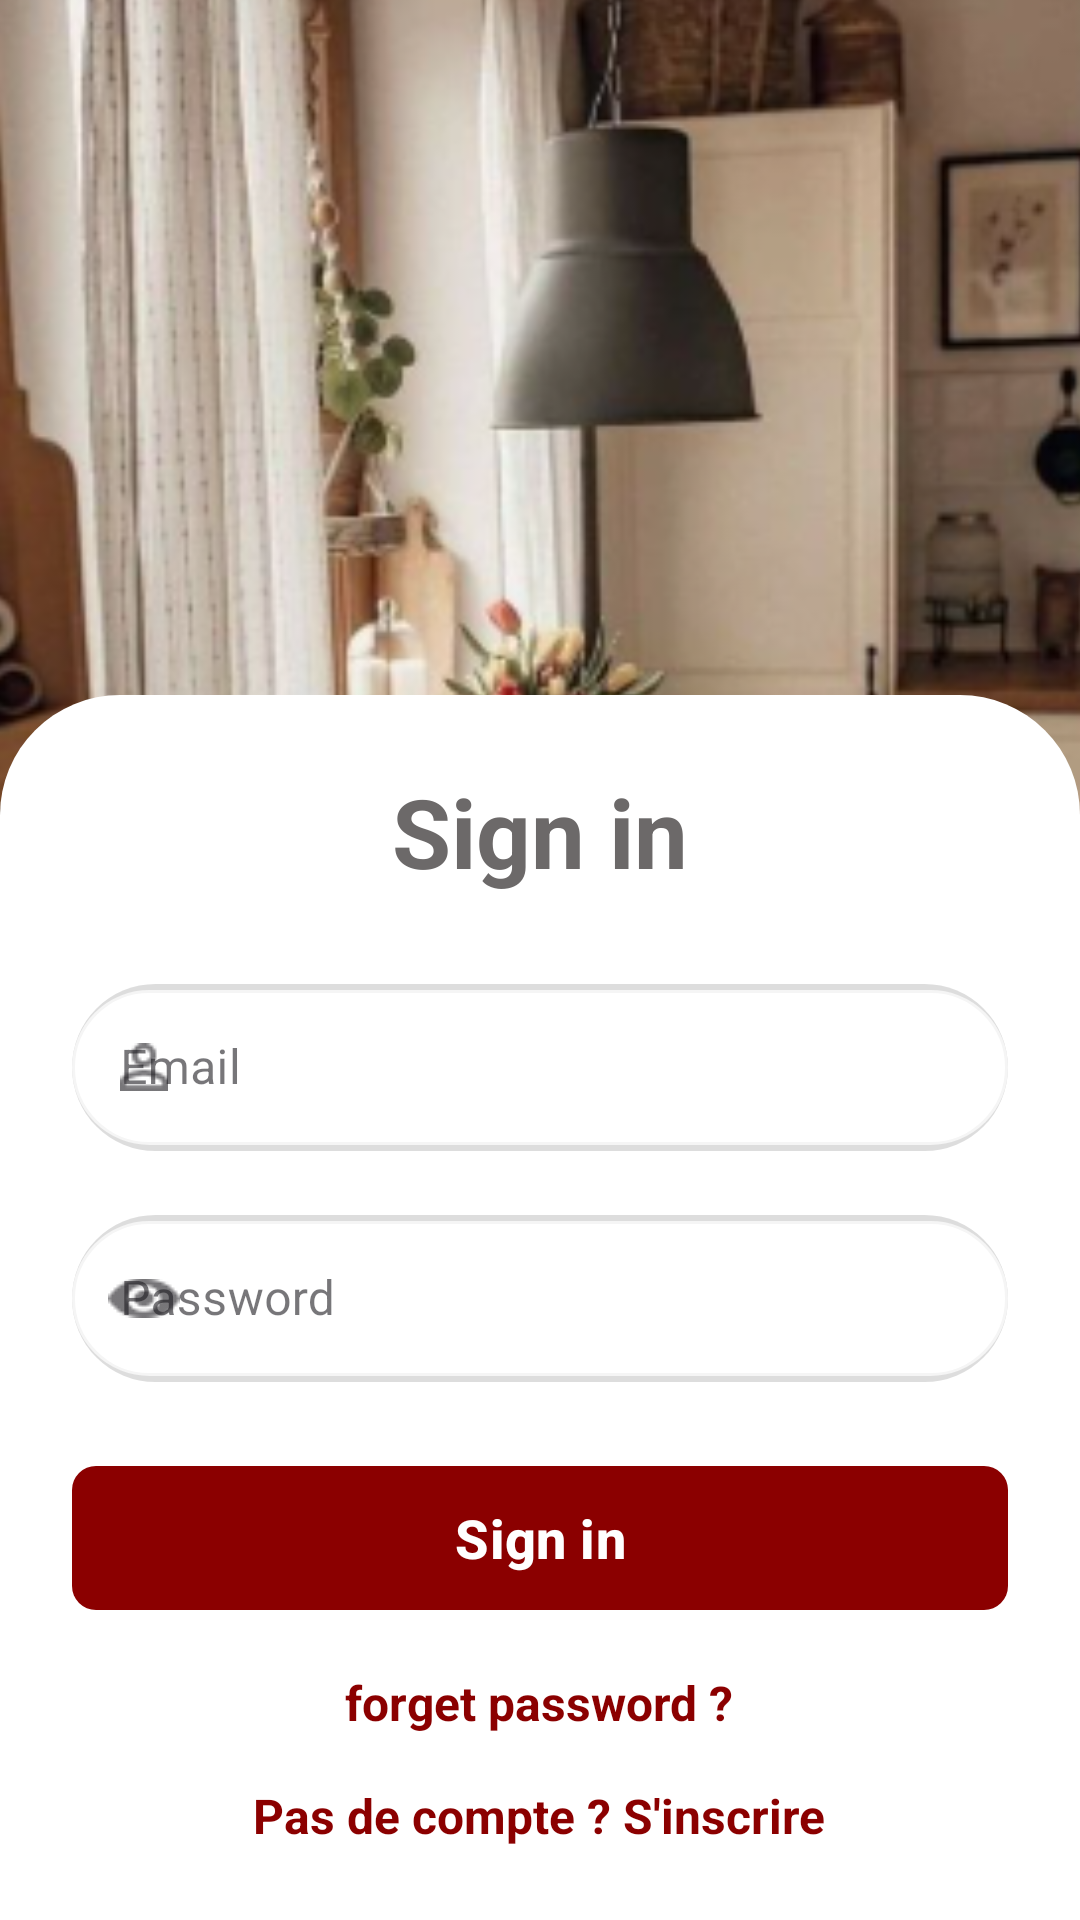

Layout XML and referenced resources for this Android screen:
<!-- AndroidManifest.xml: application theme Theme.DoceurHomeApp -->
<!-- res/layout/activity_sign_in.xml -->
<?xml version="1.0" encoding="utf-8"?>
<androidx.constraintlayout.widget.ConstraintLayout xmlns:android="http://schemas.android.com/apk/res/android"
    xmlns:app="http://schemas.android.com/apk/res-auto"
    xmlns:tools="http://schemas.android.com/tools"
    android:layout_width="match_parent"
    android:layout_height="match_parent"
    android:background="#FAFAFA"
    tools:context=".sign_in">

    
    <ImageView
        android:id="@+id/imageView4"
        android:layout_width="412dp"
        android:layout_height="494dp"
        android:scaleType="centerCrop"
        android:src="@drawable/inscreptionbacground"
        app:layout_constraintEnd_toEndOf="parent"
        app:layout_constraintStart_toStartOf="parent"
        app:layout_constraintTop_toTopOf="parent" />

    
    <LinearLayout
        android:layout_width="0dp"
        android:layout_height="wrap_content"
        android:layout_marginTop="250dp"
        android:background="@drawable/rounded_white_background"
        android:orientation="vertical"
        android:padding="24dp"
        app:layout_constraintBottom_toBottomOf="parent"
        app:layout_constraintEnd_toEndOf="parent"
        app:layout_constraintStart_toStartOf="parent">

        <TextView
            android:id="@+id/textView"
            android:layout_width="wrap_content"
            android:layout_height="wrap_content"
            android:layout_gravity="center_horizontal"
            android:layout_marginBottom="24dp"
            android:text="Sign in"
            android:textColor="#6C6969"
            android:textSize="32sp"
            android:textStyle="bold" />

        
        <com.google.android.material.textfield.TextInputLayout
            style="@style/Widget.MaterialComponents.TextInputLayout.OutlinedBox"
            android:layout_width="match_parent"
            android:layout_height="wrap_content"
            android:layout_marginBottom="16dp"
            app:boxStrokeColor="#8B0000"
            app:hintTextColor="#8B0000"
            app:startIconDrawable="@drawable/persongrona">

            <com.google.android.material.textfield.TextInputEditText
                android:id="@+id/email"
                android:layout_width="match_parent"
                android:layout_height="wrap_content"
                android:background="@drawable/edittext_rounded_shadow"
                android:hint="Email"
                android:inputType="textEmailAddress"
                android:textColor="#000000"
                android:textColorHint="#808080" />
        </com.google.android.material.textfield.TextInputLayout>

        
        <com.google.android.material.textfield.TextInputLayout
            style="@style/Widget.MaterialComponents.TextInputLayout.OutlinedBox"
            android:layout_width="match_parent"
            android:layout_height="wrap_content"
            android:layout_marginBottom="24dp"
            app:boxStrokeColor="#8B0000"
            app:hintTextColor="#8B0000"
            app:startIconDrawable="@drawable/eyesgrona">

            <com.google.android.material.textfield.TextInputEditText
                android:id="@+id/password"
                android:layout_width="match_parent"
                android:layout_height="wrap_content"
                android:background="@drawable/edittext_rounded_shadow"
                android:hint="Password"
                android:inputType="textPassword"
                android:textColor="#000000"
                android:textColorHint="#808080" />
        </com.google.android.material.textfield.TextInputLayout>

        
        <com.google.android.material.button.MaterialButton
            android:id="@+id/signinButton"
            android:layout_width="match_parent"
            android:layout_height="56dp"
            android:layout_marginBottom="16dp"
            android:text="@string/sign_in"
            android:textSize="18sp"
            android:textStyle="bold"
            app:backgroundTint="#8B0000"
            app:cornerRadius="8dp" />

        
        <TextView
            android:id="@+id/textView3"
            android:layout_width="wrap_content"
            android:layout_height="wrap_content"
            android:layout_gravity="center_horizontal"
            android:layout_marginBottom="16dp"
            android:text="forget password ?"
            android:textColor="#8B0000"
            android:textSize="16sp"
            android:textStyle="bold" />

        
        <TextView
            android:id="@+id/signUpText"
            android:layout_width="wrap_content"
            android:layout_height="wrap_content"
            android:layout_gravity="center_horizontal"
            android:text="Pas de compte ? S'inscrire"
            android:textColor="#8B0000"
            android:textSize="16sp"
            android:textStyle="bold" />
    </LinearLayout>

    <ProgressBar
        android:id="@+id/progressBar"
        android:layout_width="wrap_content"
        android:layout_height="wrap_content"
        android:visibility="gone"
        app:layout_constraintBottom_toBottomOf="parent"
        app:layout_constraintEnd_toEndOf="parent"
        app:layout_constraintStart_toStartOf="parent"
        app:layout_constraintTop_toTopOf="parent"/>
</androidx.constraintlayout.widget.ConstraintLayout>
<!-- resources referenced by this layout -->
<resources>
  <!-- drawable edittext_rounded_shadow (drawable) -->
  <layer-list xmlns:android="http://schemas.android.com/apk/res/android">
      
      <item>
          <shape android:shape="rectangle">
              <corners android:radius="30dp"/>
              <solid android:color="#22000000"/>
              <padding android:bottom="2dp"/>
          </shape>
      </item>
  
      
      <item android:top="2dp">
          <shape android:shape="rectangle">
              <corners android:radius="30dp"/>
              <solid android:color="@android:color/white"/>
              <stroke
                  android:width="1dp"
                  android:color="@color/gray_light"/>
          </shape>
      </item>
  </layer-list>
  <!-- drawable eyesgrona: png bitmap (drawable, 579 bytes) -->
  <!-- drawable inscreptionbacground: png bitmap (drawable, 217695 bytes) -->
  <!-- drawable persongrona: png bitmap (drawable, 457 bytes) -->
  <!-- drawable rounded_white_background (drawable) -->
  <shape xmlns:android="http://schemas.android.com/apk/res/android">
      <corners android:topLeftRadius="40dp" android:topRightRadius="40dp"/>
      <solid android:color="@android:color/white"/>
  </shape>
  <string name="sign_in">Sign in</string>
  <style name="Theme.DoceurHomeApp" parent="Base.Theme.DoceurHomeApp" />
  <color name="gray_light">#F5F5F5</color>
  <style name="Base.Theme.DoceurHomeApp" parent="Theme.Material3.DayNight.NoActionBar">
          
          
      </style>
</resources>
